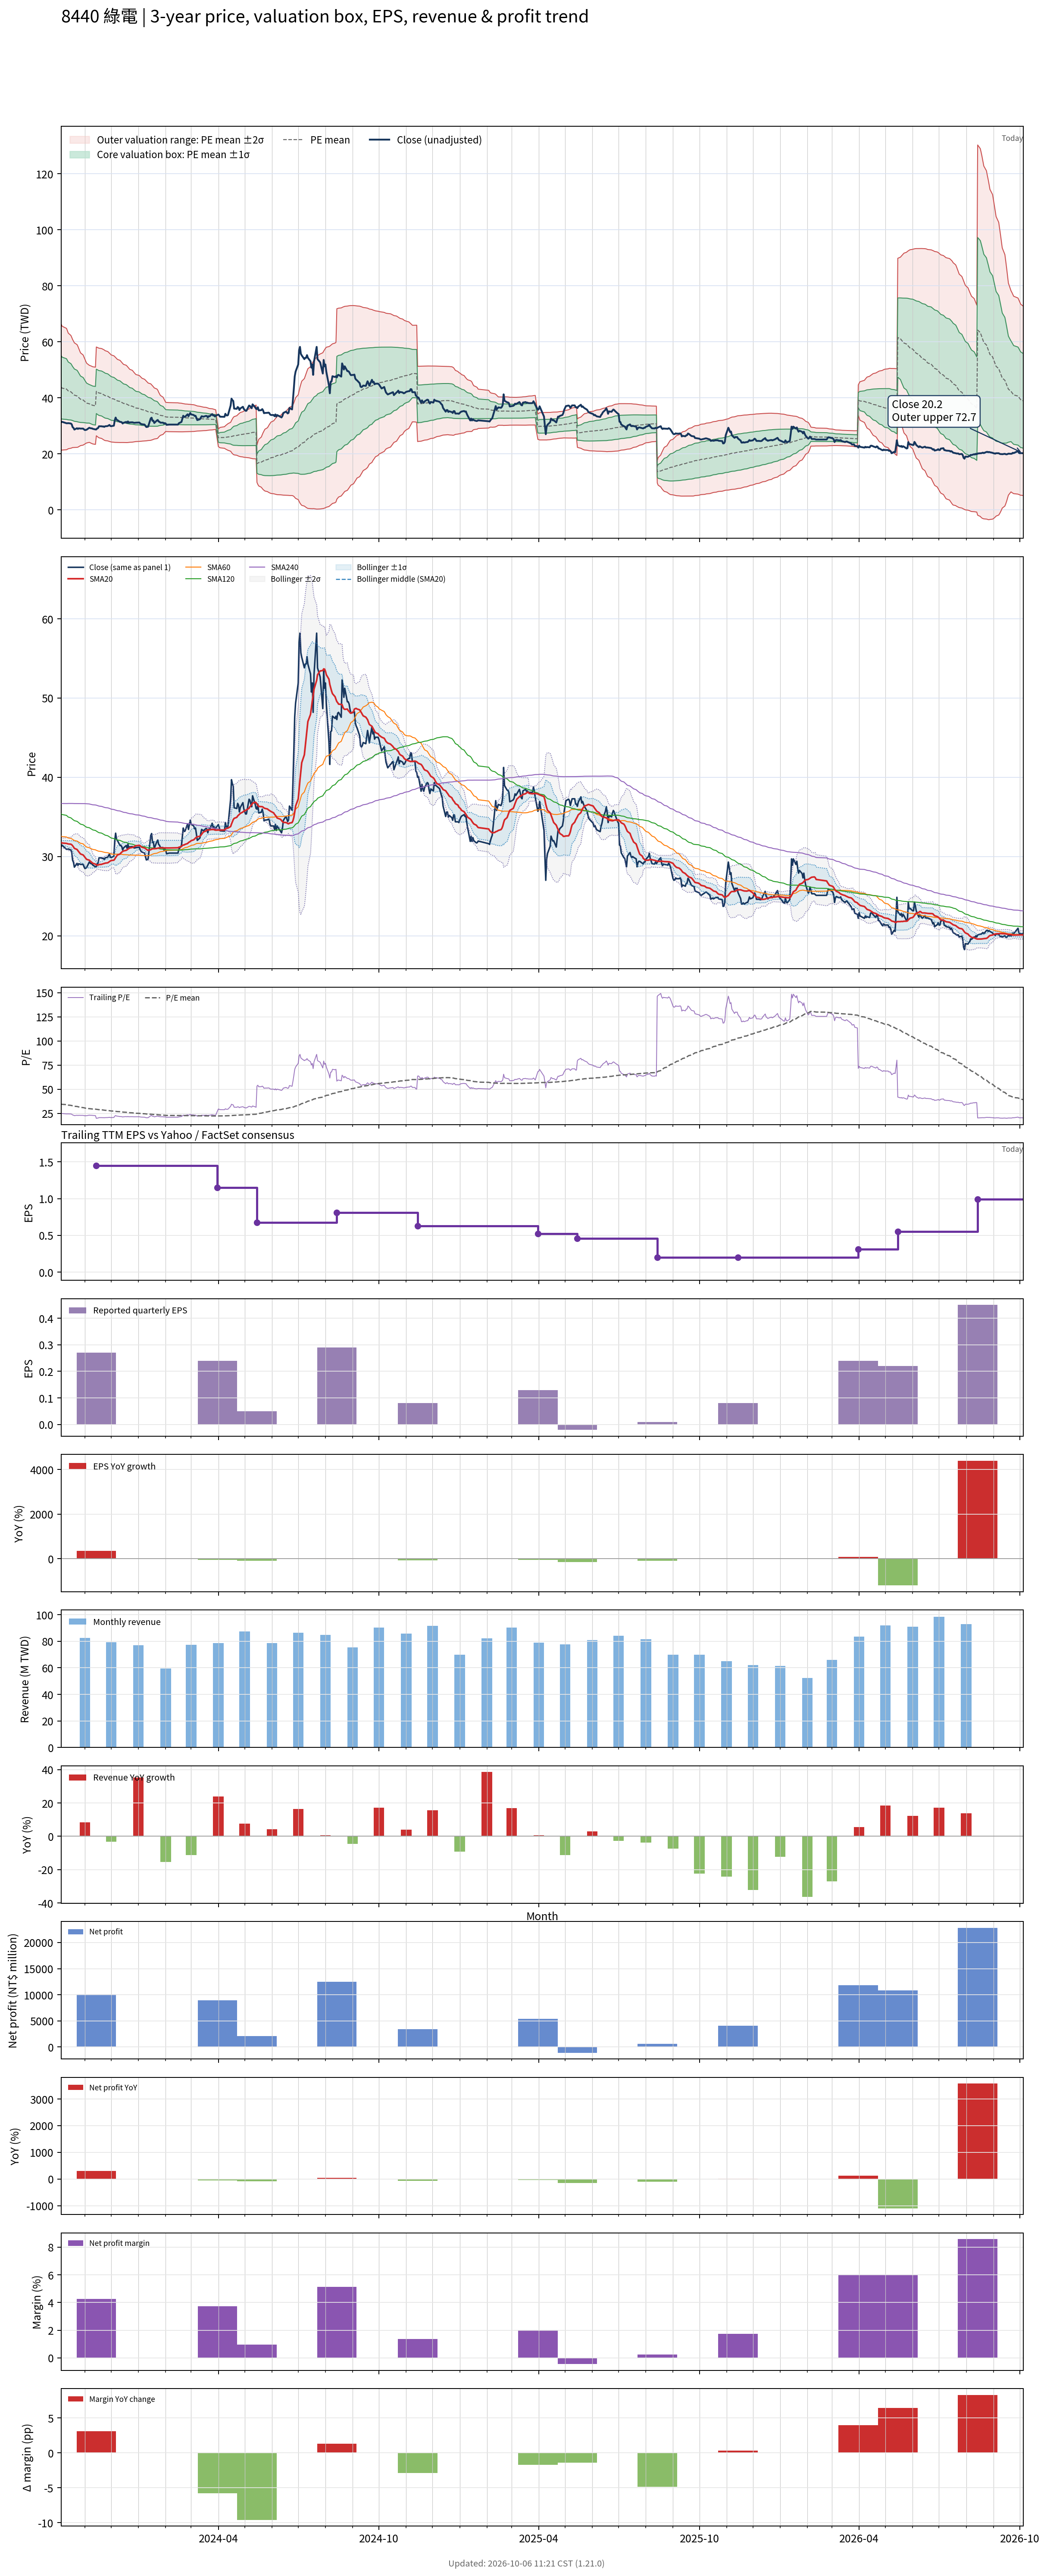

Data behind this chart, as committed beside it:
# chart-version: skill-stock-dynamic-val…
date, close, available_date, period_end, eps, ttm_eps, pe, pe_mean, pe_std, price_m2, price_m1, price_mean, price_p1, price_p2, forward_eps, forward_pe, forward_pe_mean, forward_pe_std, forward_price_m2, forward_price_m1, forward_price_mean, forward_price_p1, forward_price_p2, sma20
2023-10-05, 31.26, 2023-08-14, 2023-06-30, 0.22, 1.264, 24.73, 34.64, 8.917, 21.24, 32.51, 43.78, 55.06, 66.33, , , , , , , , , , 31.75
2023-10-06, 31.43, 2023-08-14, 2023-06-30, 0.22, 1.264, 24.86, 34.38, 8.749, 21.34, 32.4, 43.46, 54.52, 65.58, , , , , , , , , , 31.7
2023-10-11, 30.91, 2023-08-14, 2023-06-30, 0.22, 1.264, 24.45, 34.12, 8.573, 21.46, 32.29, 43.13, 53.97, 64.8, , , , , , , , , , 31.66
2023-10-12, 30.91, 2023-08-14, 2023-06-30, 0.22, 1.264, 24.45, 33.86, 8.383, 21.61, 32.2, 42.8, 53.4, 63.99, , , , , , , , , , 31.62
2023-10-13, 30.95, 2023-08-14, 2023-06-30, 0.22, 1.264, 24.49, 33.59, 8.169, 21.81, 32.14, 42.47, 52.79, 63.12, , , , , , , , , , 31.59
2023-10-16, 30.82, 2023-08-14, 2023-06-30, 0.22, 1.264, 24.38, 33.34, 7.967, 22, 32.07, 42.14, 52.21, 62.28, , , , , , , , , , 31.55
2023-10-17, 30.52, 2023-08-14, 2023-06-30, 0.22, 1.264, 24.14, 33.1, 7.806, 22.11, 31.97, 41.84, 51.71, 61.57, , , , , , , , , , 31.48
2023-10-18, 29.52, 2023-08-14, 2023-06-30, 0.22, 1.264, 23.36, 32.85, 7.626, 22.24, 31.88, 41.52, 51.16, 60.8, , , , , , , , , , 31.36
2023-10-19, 29.26, 2023-08-14, 2023-06-30, 0.22, 1.264, 23.15, 32.63, 7.516, 22.24, 31.74, 41.24, 50.74, 60.24, , , , , , , , , , 31.21
2023-10-20, 28.66, 2023-08-14, 2023-06-30, 0.22, 1.264, 22.67, 32.39, 7.388, 22.27, 31.61, 40.95, 50.29, 59.63, , , , , , , , , , 31.03
2023-10-23, 29.13, 2023-08-14, 2023-06-30, 0.22, 1.264, 23.05, 32.17, 7.258, 22.31, 31.49, 40.67, 49.84, 59.02, , , , , , , , , , 30.89
2023-10-24, 28.87, 2023-08-14, 2023-06-30, 0.22, 1.264, 22.84, 31.94, 7.121, 22.38, 31.38, 40.38, 49.38, 58.38, , , , , , , , , , 30.74
2023-10-25, 29.09, 2023-08-14, 2023-06-30, 0.22, 1.264, 23.01, 31.7, 6.924, 22.57, 31.32, 40.07, 48.83, 57.58, , , , , , , , , , 30.6
2023-10-26, 29.05, 2023-08-14, 2023-06-30, 0.22, 1.264, 22.98, 31.47, 6.738, 22.75, 31.26, 39.78, 48.3, 56.81, , , , , , , , , , 30.46
2023-10-27, 29, 2023-08-14, 2023-06-30, 0.22, 1.264, 22.95, 31.24, 6.551, 22.93, 31.21, 39.49, 47.77, 56.05, , , , , , , , , , 30.32
2023-10-30, 29, 2023-08-14, 2023-06-30, 0.22, 1.264, 22.95, 31.01, 6.364, 23.12, 31.16, 39.2, 47.25, 55.29, , , , , , , , , , 30.19
2023-10-31, 28.7, 2023-08-14, 2023-06-30, 0.22, 1.264, 22.71, 30.79, 6.167, 23.33, 31.12, 38.92, 46.71, 54.51, , , , , , , , , , 30.06
2023-11-01, 28.48, 2023-08-14, 2023-06-30, 0.22, 1.264, 22.53, 30.57, 5.989, 23.5, 31.07, 38.64, 46.21, 53.78, , , , , , , , , , 29.91
2023-11-02, 28.53, 2023-08-14, 2023-06-30, 0.22, 1.264, 22.57, 30.35, 5.788, 23.73, 31.05, 38.36, 45.68, 53, , , , , , , , , , 29.77
2023-11-03, 28.61, 2023-08-14, 2023-06-30, 0.22, 1.264, 22.64, 30.15, 5.631, 23.87, 30.99, 38.11, 45.23, 52.35, , , , , , , , , , 29.64
2023-11-06, 29.31, 2023-08-14, 2023-06-30, 0.22, 1.264, 23.18, 29.95, 5.442, 24.1, 30.98, 37.86, 44.74, 51.61, , , , , , , , , , 29.54
2023-11-07, 29.18, 2023-08-14, 2023-06-30, 0.22, 1.264, 23.08, 29.84, 5.45, 23.94, 30.83, 37.72, 44.61, 51.5, , , , , , , , , , 29.43
2023-11-08, 29.09, 2023-08-14, 2023-06-30, 0.22, 1.264, 23.01, 29.73, 5.454, 23.79, 30.69, 37.58, 44.48, 51.37, , , , , , , , , , 29.34
2023-11-09, 29.09, 2023-08-14, 2023-06-30, 0.22, 1.264, 23.01, 29.62, 5.455, 23.65, 30.55, 37.44, 44.34, 51.24, , , , , , , , , , 29.24
2023-11-10, 28.92, 2023-08-14, 2023-06-30, 0.22, 1.264, 22.88, 29.51, 5.451, 23.52, 30.41, 37.3, 44.19, 51.08, , , , , , , , , , 29.14
2023-11-13, 28.7, 2023-08-14, 2023-06-30, 0.22, 1.264, 22.71, 29.4, 5.454, 23.37, 30.27, 37.16, 44.05, 50.95, , , , , , , , , , 29.04
2023-11-14, 28.7, 2023-11-14, 2023-09-30, 0.27, 1.446, 19.85, 29.26, 5.483, 26.45, 34.38, 42.3, 50.23, 58.16, , , , , , , , , , 28.95
2023-11-15, 29.09, 2023-11-14, 2023-09-30, 0.27, 1.446, 20.12, 29.12, 5.501, 26.19, 34.15, 42.1, 50.06, 58.01, , , , , , , , , , 28.92
2023-11-16, 29.18, 2023-11-14, 2023-09-30, 0.27, 1.446, 20.18, 28.98, 5.518, 25.95, 33.93, 41.91, 49.88, 57.86, , , , , , , , , , 28.92
2023-11-17, 29.83, 2023-11-14, 2023-09-30, 0.27, 1.446, 20.63, 28.86, 5.534, 25.72, 33.72, 41.72, 49.72, 57.73, , , , , , , , , , 28.98
2023-11-20, 29.83, 2023-11-14, 2023-09-30, 0.27, 1.446, 20.63, 28.73, 5.552, 25.49, 33.52, 41.54, 49.57, 57.6, , , , , , , , , , 29.01
2023-11-21, 29.74, 2023-11-14, 2023-09-30, 0.27, 1.446, 20.57, 28.6, 5.557, 25.28, 33.32, 41.35, 49.39, 57.43, , , , , , , , , , 29.06
2023-11-22, 29.78, 2023-11-14, 2023-09-30, 0.27, 1.446, 20.6, 28.48, 5.566, 25.08, 33.12, 41.17, 49.22, 57.27, , , , , , , , , , 29.09
2023-11-23, 29.61, 2023-11-14, 2023-09-30, 0.27, 1.446, 20.48, 28.35, 5.573, 24.87, 32.93, 40.99, 49.05, 57.1, , , , , , , , , , 29.12
2023-11-24, 29.83, 2023-11-14, 2023-09-30, 0.27, 1.446, 20.63, 28.21, 5.551, 24.73, 32.76, 40.78, 48.81, 56.83, , , , , , , , , , 29.16
2023-11-27, 29.91, 2023-11-14, 2023-09-30, 0.27, 1.446, 20.69, 28.06, 5.519, 24.62, 32.6, 40.58, 48.56, 56.54, , , , , , , , , , 29.21
2023-11-28, 30.13, 2023-11-14, 2023-09-30, 0.27, 1.446, 20.84, 27.92, 5.489, 24.5, 32.44, 40.37, 48.31, 56.25, , , , , , , , , , 29.28
2023-11-29, 30.3, 2023-11-14, 2023-09-30, 0.27, 1.446, 20.96, 27.79, 5.453, 24.41, 32.29, 40.17, 48.06, 55.94, , , , , , , , , , 29.37
2023-11-30, 29.91, 2023-11-14, 2023-09-30, 0.27, 1.446, 20.69, 27.64, 5.415, 24.31, 32.14, 39.97, 47.8, 55.63, , , , , , , , , , 29.44
2023-12-01, 29.87, 2023-11-14, 2023-09-30, 0.27, 1.446, 20.66, 27.5, 5.377, 24.22, 31.99, 39.77, 47.54, 55.32, , , , , , , , , , 29.5
2023-12-04, 30.04, 2023-11-14, 2023-09-30, 0.27, 1.446, 20.78, 27.37, 5.338, 24.13, 31.85, 39.57, 47.29, 55.01, , , , , , , , , , 29.54
2023-12-05, 31.99, 2023-11-14, 2023-09-30, 0.27, 1.446, 22.13, 27.25, 5.296, 24.09, 31.74, 39.4, 47.06, 54.72, , , , , , , , , , 29.68
2023-12-06, 32.94, 2023-11-14, 2023-09-30, 0.27, 1.446, 22.78, 27.14, 5.243, 24.08, 31.66, 39.24, 46.82, 54.4, , , , , , , , , , 29.87
2023-12-07, 32.16, 2023-11-14, 2023-09-30, 0.27, 1.446, 22.25, 27.02, 5.192, 24.05, 31.56, 39.07, 46.57, 54.08, , , , , , , , , , 30.02
2023-12-08, 32.03, 2023-11-14, 2023-09-30, 0.27, 1.446, 22.16, 26.9, 5.132, 24.05, 31.47, 38.89, 46.31, 53.73, , , , , , , , , , 30.18
2023-12-11, 31.39, 2023-11-14, 2023-09-30, 0.27, 1.446, 21.71, 26.77, 5.074, 24.04, 31.37, 38.71, 46.05, 53.38, , , , , , , , , , 30.31
2023-12-12, 31.39, 2023-11-14, 2023-09-30, 0.27, 1.446, 21.71, 26.65, 5.013, 24.03, 31.28, 38.53, 45.78, 53.02, , , , , , , , , , 30.45
2023-12-13, 31.26, 2023-11-14, 2023-09-30, 0.27, 1.446, 21.62, 26.52, 4.945, 24.05, 31.2, 38.35, 45.5, 52.65, , , , , , , , , , 30.56
2023-12-14, 30.82, 2023-11-14, 2023-09-30, 0.27, 1.446, 21.32, 26.39, 4.881, 24.05, 31.11, 38.16, 45.22, 52.28, , , , , , , , , , 30.64
2023-12-15, 31.08, 2023-11-14, 2023-09-30, 0.27, 1.446, 21.5, 26.28, 4.825, 24.04, 31.01, 37.99, 44.97, 51.94, , , , , , , , , , 30.7
2023-12-18, 31.39, 2023-11-14, 2023-09-30, 0.27, 1.446, 21.71, 26.16, 4.773, 24.03, 30.93, 37.83, 44.73, 51.63, , , , , , , , , , 30.78
2023-12-19, 31.04, 2023-11-14, 2023-09-30, 0.27, 1.446, 21.47, 26.05, 4.72, 24.01, 30.84, 37.66, 44.49, 51.31, , , , , , , , , , 30.84
2023-12-20, 31.56, 2023-11-14, 2023-09-30, 0.27, 1.446, 21.83, 25.94, 4.655, 24.04, 30.77, 37.5, 44.23, 50.96, , , , , , , , , , 30.93
2023-12-21, 31.08, 2023-11-14, 2023-09-30, 0.27, 1.446, 21.5, 25.82, 4.583, 24.07, 30.7, 37.33, 43.96, 50.58, , , , , , , , , , 31.01
2023-12-22, 31.21, 2023-11-14, 2023-09-30, 0.27, 1.446, 21.59, 25.7, 4.508, 24.12, 30.64, 37.16, 43.68, 50.19, , , , , , , , , , 31.08
2023-12-25, 31.26, 2023-11-14, 2023-09-30, 0.27, 1.446, 21.62, 25.58, 4.435, 24.17, 30.58, 36.99, 43.4, 49.82, , , , , , , , , , 31.14
2023-12-26, 31.17, 2023-11-14, 2023-09-30, 0.27, 1.446, 21.56, 25.47, 4.359, 24.22, 30.53, 36.83, 43.13, 49.43, , , , , , , , , , 31.19
2023-12-27, 31.08, 2023-11-14, 2023-09-30, 0.27, 1.446, 21.5, 25.36, 4.28, 24.28, 30.47, 36.66, 42.85, 49.04, , , , , , , , , , 31.23
2023-12-28, 31.08, 2023-11-14, 2023-09-30, 0.27, 1.446, 21.5, 25.25, 4.215, 24.32, 30.41, 36.51, 42.6, 48.7, , , , , , , , , , 31.29
... 668 more rows
